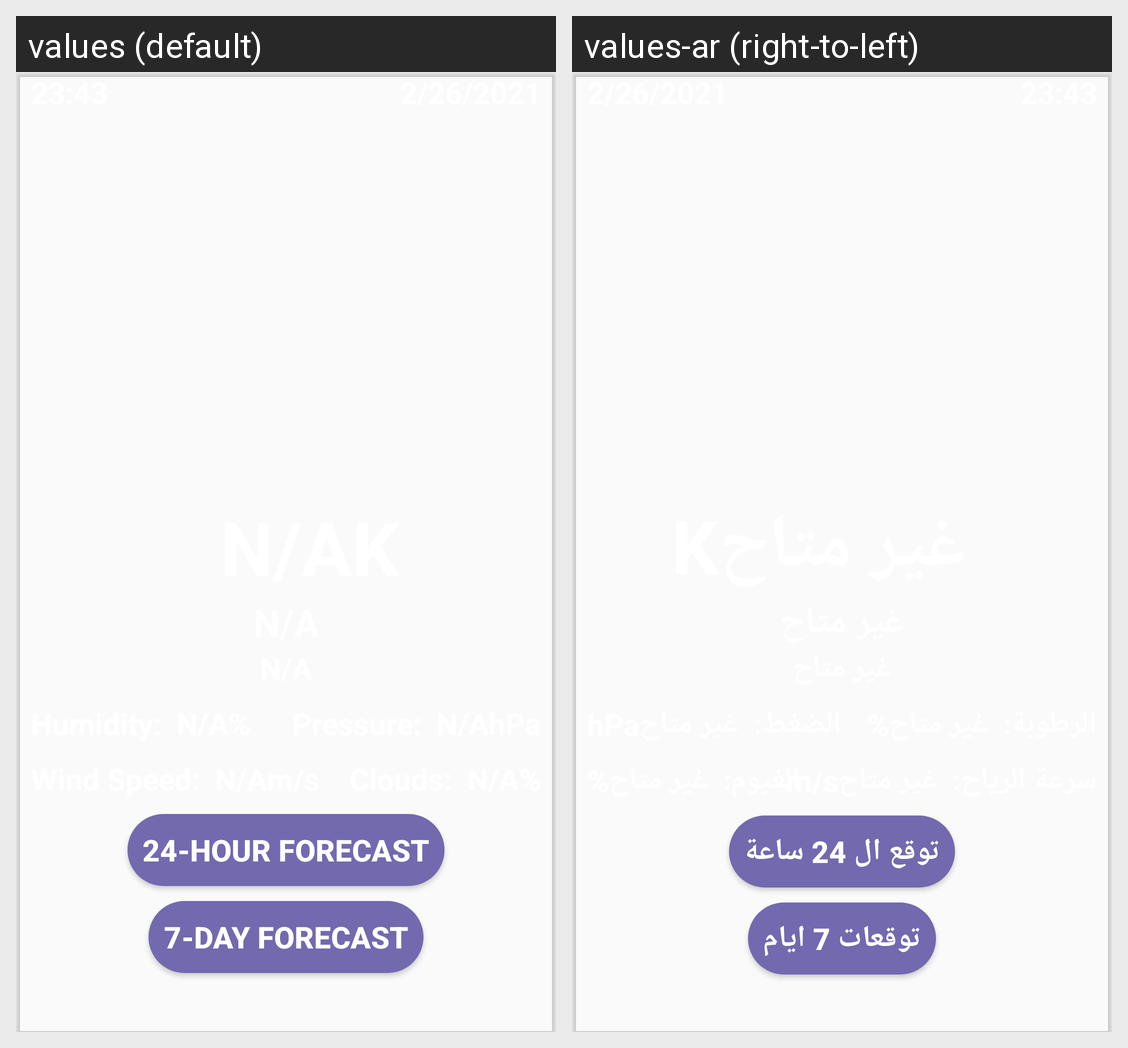

The Android screen above is rendered under two locales of the same app. Produce the string resources it draws, with the default and per-locale values.
Android screen res/layout/fragment_home.xml rendered under 2 locales, left to right: values (default), values-ar (right-to-left). Device: Nexus 5 (rendered at 1080×1920; each locale shown at half size, 540×960, under a caption strip naming it); theme Theme.WeatherForecast.
Strings drawn on this screen, with the default value and each locale's value (text and hints the layout hard-codes, and strings that could not be matched under every locale, appear in the picture but are not listed):

_24_hour_forecast
  values: 24-Hour forecast
  values-ar: توقع ال 24 ساعة

_7_day_forecast
  values: 7-Day forecast
  values-ar: توقعات 7 ايام
